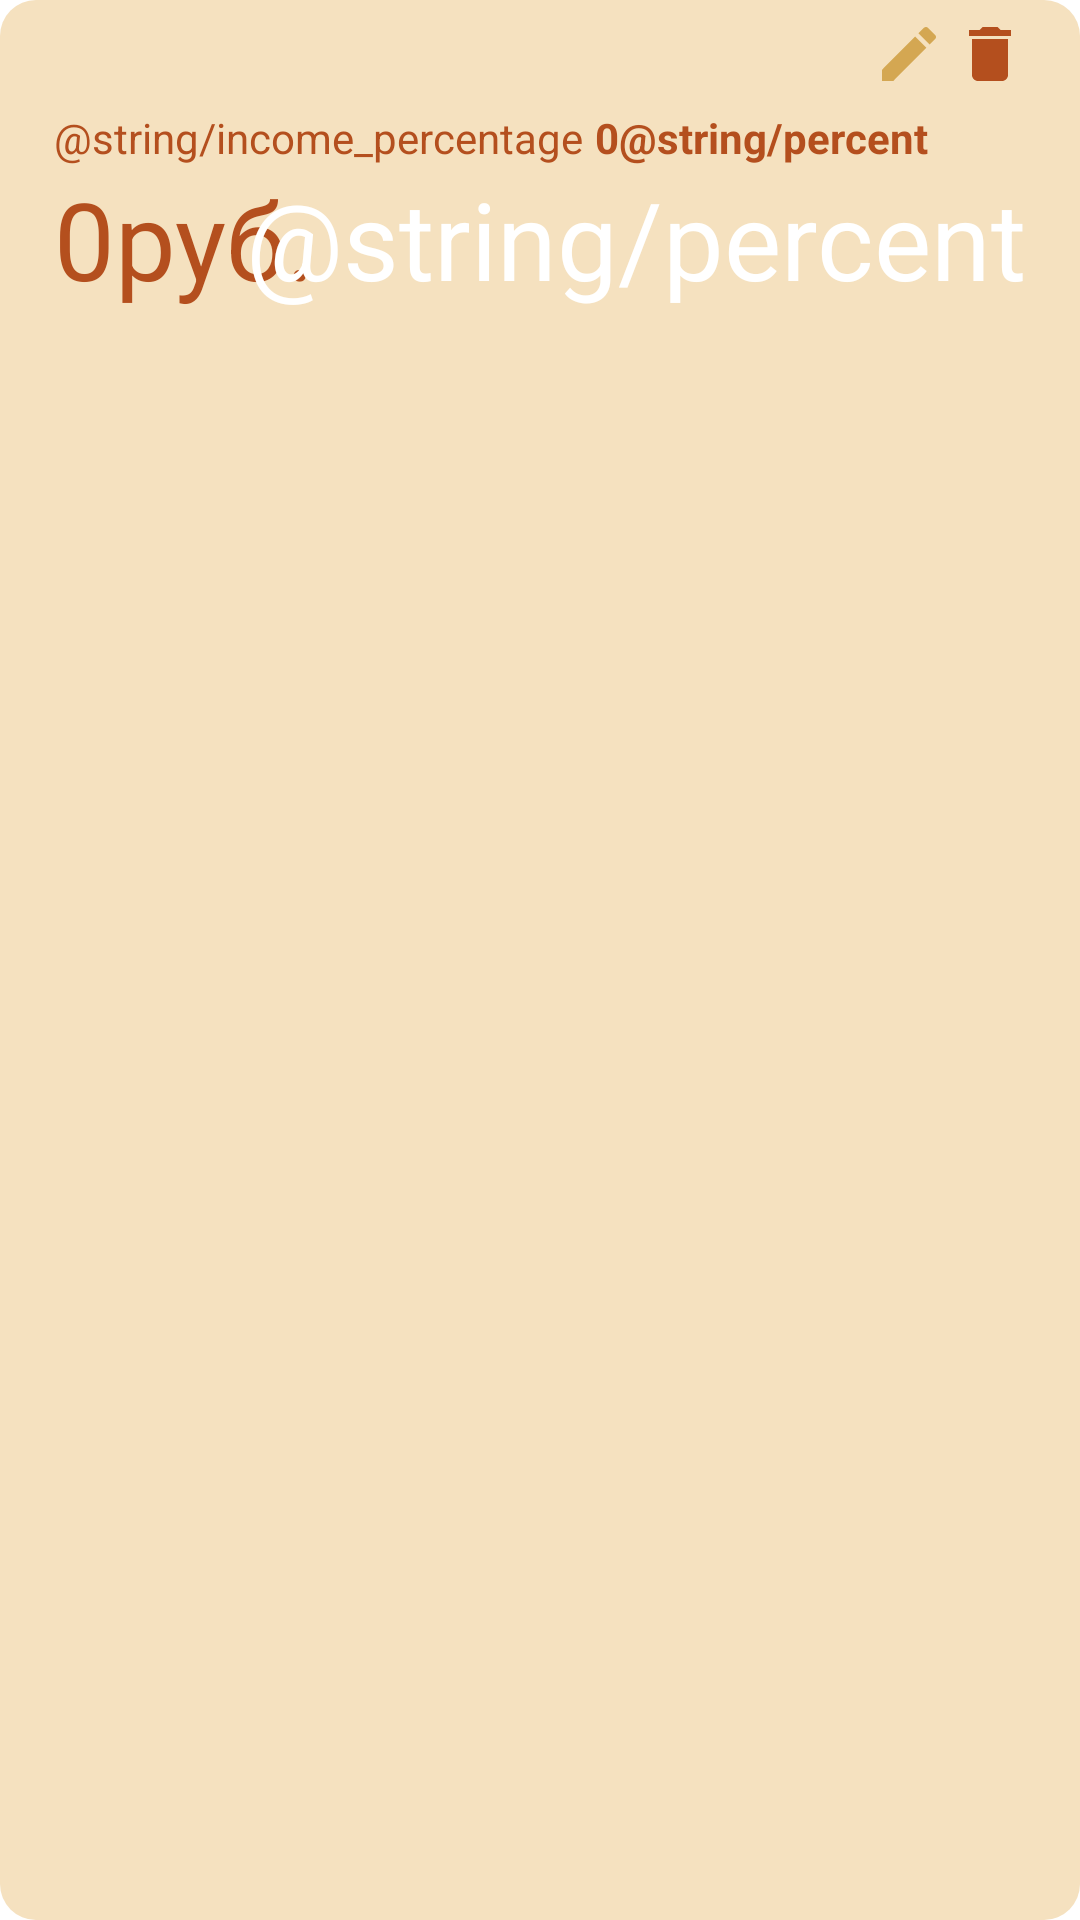

This screen was rendered from an Android layout file. Write that file and the resources it references.
<!-- AndroidManifest.xml: application theme Theme.BudgetOfFamily -->
<!-- res/layout/current_goal.xml -->
<?xml version="1.0" encoding="utf-8"?>
<androidx.constraintlayout.widget.ConstraintLayout xmlns:android="http://schemas.android.com/apk/res/android"
    xmlns:app="http://schemas.android.com/apk/res-auto"
    android:layout_width="match_parent"
    android:layout_height="wrap_content"
    android:layout_marginVertical="6dp"
    android:background="@drawable/layout_corners_12dp"
    android:paddingHorizontal="18dp">

    <androidx.appcompat.widget.AppCompatTextView
        android:id="@+id/tvName"
        android:layout_width="wrap_content"
        android:layout_height="wrap_content"
        android:layout_marginTop="6dp"
        android:textColor="@color/orange"
        android:textSize="18sp"
        android:textStyle="bold"
        app:layout_constraintEnd_toEndOf="parent"
        app:layout_constraintHorizontal_bias="0"
        app:layout_constraintStart_toStartOf="parent"
        app:layout_constraintTop_toTopOf="parent" />

    <androidx.appcompat.widget.AppCompatImageButton
        android:id="@+id/ibGoalEdit"
        android:layout_width="wrap_content"
        android:layout_height="wrap_content"
        android:layout_marginTop="6dp"
        android:layout_marginEnd="3dp"
        android:background="?android:attr/selectableItemBackground"
        android:src="@drawable/ic_edit"
        app:layout_constraintEnd_toStartOf="@id/ibGoalDelete"
        app:layout_constraintHorizontal_bias="1"
        app:layout_constraintStart_toEndOf="@id/tvName"
        app:layout_constraintTop_toTopOf="parent" />

    <androidx.appcompat.widget.AppCompatImageButton
        android:id="@+id/ibGoalDelete"
        android:layout_width="wrap_content"
        android:layout_height="wrap_content"
        android:layout_marginTop="6dp"
        android:background="?android:attr/selectableItemBackground"
        android:src="@drawable/ic_delete"
        app:layout_constraintEnd_toEndOf="parent"
        app:layout_constraintHorizontal_bias="1"
        app:layout_constraintStart_toEndOf="@id/tvName"
        app:layout_constraintTop_toTopOf="parent" />

    <androidx.appcompat.widget.AppCompatTextView
        android:id="@+id/tvCurrentSum"
        android:layout_width="wrap_content"
        android:layout_height="wrap_content"
        android:layout_marginBottom="12dp"
        android:text="@string/zero"
        android:textColor="@color/orange"
        android:textSize="36sp"
        app:layout_constraintBottom_toBottomOf="parent"
        app:layout_constraintEnd_toEndOf="parent"
        app:layout_constraintHorizontal_bias="0"
        app:layout_constraintStart_toStartOf="parent"
        app:layout_constraintTop_toBottomOf="@id/tvIncomePercentageTitle"
        app:layout_constraintVertical_bias="0" />

    <androidx.appcompat.widget.AppCompatTextView
        android:id="@+id/tvRuble"
        android:layout_width="wrap_content"
        android:layout_height="wrap_content"
        android:text="@string/ruble"
        android:textColor="@color/orange"
        android:textSize="36sp"
        app:layout_constraintEnd_toEndOf="parent"
        app:layout_constraintHorizontal_bias="0"
        app:layout_constraintStart_toEndOf="@id/tvCurrentSum"
        app:layout_constraintTop_toBottomOf="@id/tvIncomePercentageTitle" />

    <androidx.appcompat.widget.AppCompatTextView
        android:id="@+id/tvProgress"
        android:layout_width="wrap_content"
        android:layout_height="wrap_content"
        android:text="@string/zero"
        android:textColor="@color/white"
        android:textSize="36sp"
        app:layout_constraintEnd_toStartOf="@id/tvPercent"
        app:layout_constraintHorizontal_bias="1"
        app:layout_constraintStart_toEndOf="@id/tvRuble"
        app:layout_constraintTop_toBottomOf="@id/tvIncomePercentageTitle" />

    <androidx.appcompat.widget.AppCompatTextView
        android:id="@+id/tvPercent"
        android:layout_width="wrap_content"
        android:layout_height="wrap_content"
        android:text="@string/percent"
        android:textColor="@color/white"
        android:textSize="36sp"
        app:layout_constraintEnd_toEndOf="parent"
        app:layout_constraintTop_toBottomOf="@id/tvIncomePercentageTitle" />

    <androidx.appcompat.widget.AppCompatTextView
        android:id="@+id/tvIncomePercentageTitle"
        android:layout_width="wrap_content"
        android:layout_height="wrap_content"
        android:layout_marginTop="6dp"
        android:text="@string/income_percentage"
        android:textColor="@color/orange"
        android:textSize="14sp"
        app:layout_constraintEnd_toEndOf="parent"
        app:layout_constraintHorizontal_bias="0"
        app:layout_constraintStart_toStartOf="parent"
        app:layout_constraintTop_toBottomOf="@id/tvName" />

    <androidx.appcompat.widget.AppCompatTextView
        android:id="@+id/tvIncomePercentage"
        android:layout_width="wrap_content"
        android:layout_height="wrap_content"
        android:layout_marginStart="4dp"
        android:layout_marginTop="6dp"
        android:text="@string/zero"
        android:textColor="@color/orange"
        android:textSize="14sp"
        android:textStyle="bold"
        app:layout_constraintEnd_toEndOf="parent"
        app:layout_constraintHorizontal_bias="0"
        app:layout_constraintStart_toEndOf="@id/tvIncomePercentageTitle"
        app:layout_constraintTop_toBottomOf="@id/tvName" />

    <androidx.appcompat.widget.AppCompatTextView
        android:layout_width="wrap_content"
        android:layout_height="wrap_content"
        android:layout_marginTop="6dp"
        android:text="@string/percent"
        android:textColor="@color/orange"
        android:textSize="14sp"
        android:textStyle="bold"
        app:layout_constraintEnd_toEndOf="parent"
        app:layout_constraintHorizontal_bias="0"
        app:layout_constraintStart_toEndOf="@id/tvIncomePercentage"
        app:layout_constraintTop_toBottomOf="@id/tvName" />
</androidx.constraintlayout.widget.ConstraintLayout>
<!-- resources referenced by this layout -->
<resources>
  <color name="orange">#B44F1E</color>
  <color name="white">#FFFFFFFF</color>
  <!-- drawable ic_delete (drawable) -->
  <vector android:height="24dp" android:tint="#B44F1E"
      android:viewportHeight="24" android:viewportWidth="24"
      android:width="24dp" xmlns:android="http://schemas.android.com/apk/res/android">
      <path android:fillColor="@android:color/white" android:pathData="M6,19c0,1.1 0.9,2 2,2h8c1.1,0 2,-0.9 2,-2V7H6v12zM19,4h-3.5l-1,-1h-5l-1,1H5v2h14V4z"/>
  </vector>
  <!-- drawable ic_edit (drawable) -->
  <vector android:height="24dp" android:tint="#D4A752"
      android:viewportHeight="24" android:viewportWidth="24"
      android:width="24dp" xmlns:android="http://schemas.android.com/apk/res/android">
      <path android:fillColor="@android:color/white" android:pathData="M3,17.25V21h3.75L17.81,9.94l-3.75,-3.75L3,17.25zM20.71,7.04c0.39,-0.39 0.39,-1.02 0,-1.41l-2.34,-2.34c-0.39,-0.39 -1.02,-0.39 -1.41,0l-1.83,1.83 3.75,3.75 1.83,-1.83z"/>
  </vector>
  <!-- drawable layout_corners_12dp (drawable) -->
  <?xml version="1.0" encoding="utf-8"?>
  <shape xmlns:android="http://schemas.android.com/apk/res/android">
      <corners android:radius="12dp" />
      <solid android:color="@color/lightYellow" />
  </shape>
  <string name="ruble">руб.</string>
  <string name="zero">0</string>
  <style name="Theme.BudgetOfFamily" parent="Theme.MaterialComponents.DayNight.DarkActionBar">
          
          <item name="colorPrimary">@color/purple_500</item>
          <item name="colorPrimaryVariant">@color/purple_700</item>
          <item name="colorOnPrimary">@color/white</item>
          
          <item name="colorSecondary">@color/teal_200</item>
          <item name="colorSecondaryVariant">@color/teal_700</item>
          <item name="colorOnSecondary">@color/black</item>
          
          <item name="android:statusBarColor" tools:targetApi="l">?attr/colorPrimaryVariant</item>
          
      </style>
  <color name="lightYellow">#F5E1bF</color>
  <color name="purple_500">#D4A752</color>
  <color name="purple_700">#B44F1E</color>
  <color name="teal_200">#FF03DAC5</color>
  <color name="teal_700">#FF018786</color>
  <color name="black">#FF000000</color>
</resources>
